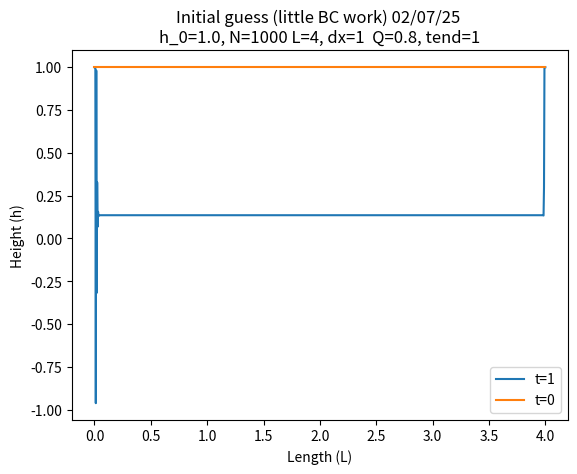

The script that saved this image: (Note: this script raises an exception after producing the figure.)
import numpy as np
from scipy.integrate import solve_ivp
import matplotlib.pyplot as plt

h_0 = 1.0
N = 1000
L = 4
dx = 1
Q = 0.8
x = np.linspace(0, L, N)

def f(t, h):
    h = h.copy()
    dhdt = np.zeros_like(h)

    h[0] = h_0

    for i in range(3, N-3):
        non_linear_term = (1/(16*dx**3)) * ((h[i]+h[i+1])**3 - (h[i]+h[i-1])**3)
        q_halves = -h[i-3] + 3*h[i-1] - 3*h[i+1] + h[i+3]
        advection_term = 2*h[i-1]

        dhdt[i] = -non_linear_term * q_halves - advection_term

    return dhdt

h_init = np.ones(N)*h_0
t_span = (0, 1)

solution = solve_ivp(f, t_span, h_init)

print(solution.status)
print(solution.success)
print(solution.message)


fig = plt.figure()
plt.plot(x, solution.y[:, -1], label=f't={t_span[1]}')
plt.plot(x, solution.y[:, 0], label='t=0')
plt.title(f"Initial guess (little BC work) 02/07/25 \nh_0={h_0}, N={N} L={L}, dx={dx}  Q={Q}, tend={t_span[1]}")
plt.xlabel("Length (L)")
plt.ylabel("Height (h)")
plt.legend()
plt.show()

fig.savefig("finite-vol-images/failed/initial.png")